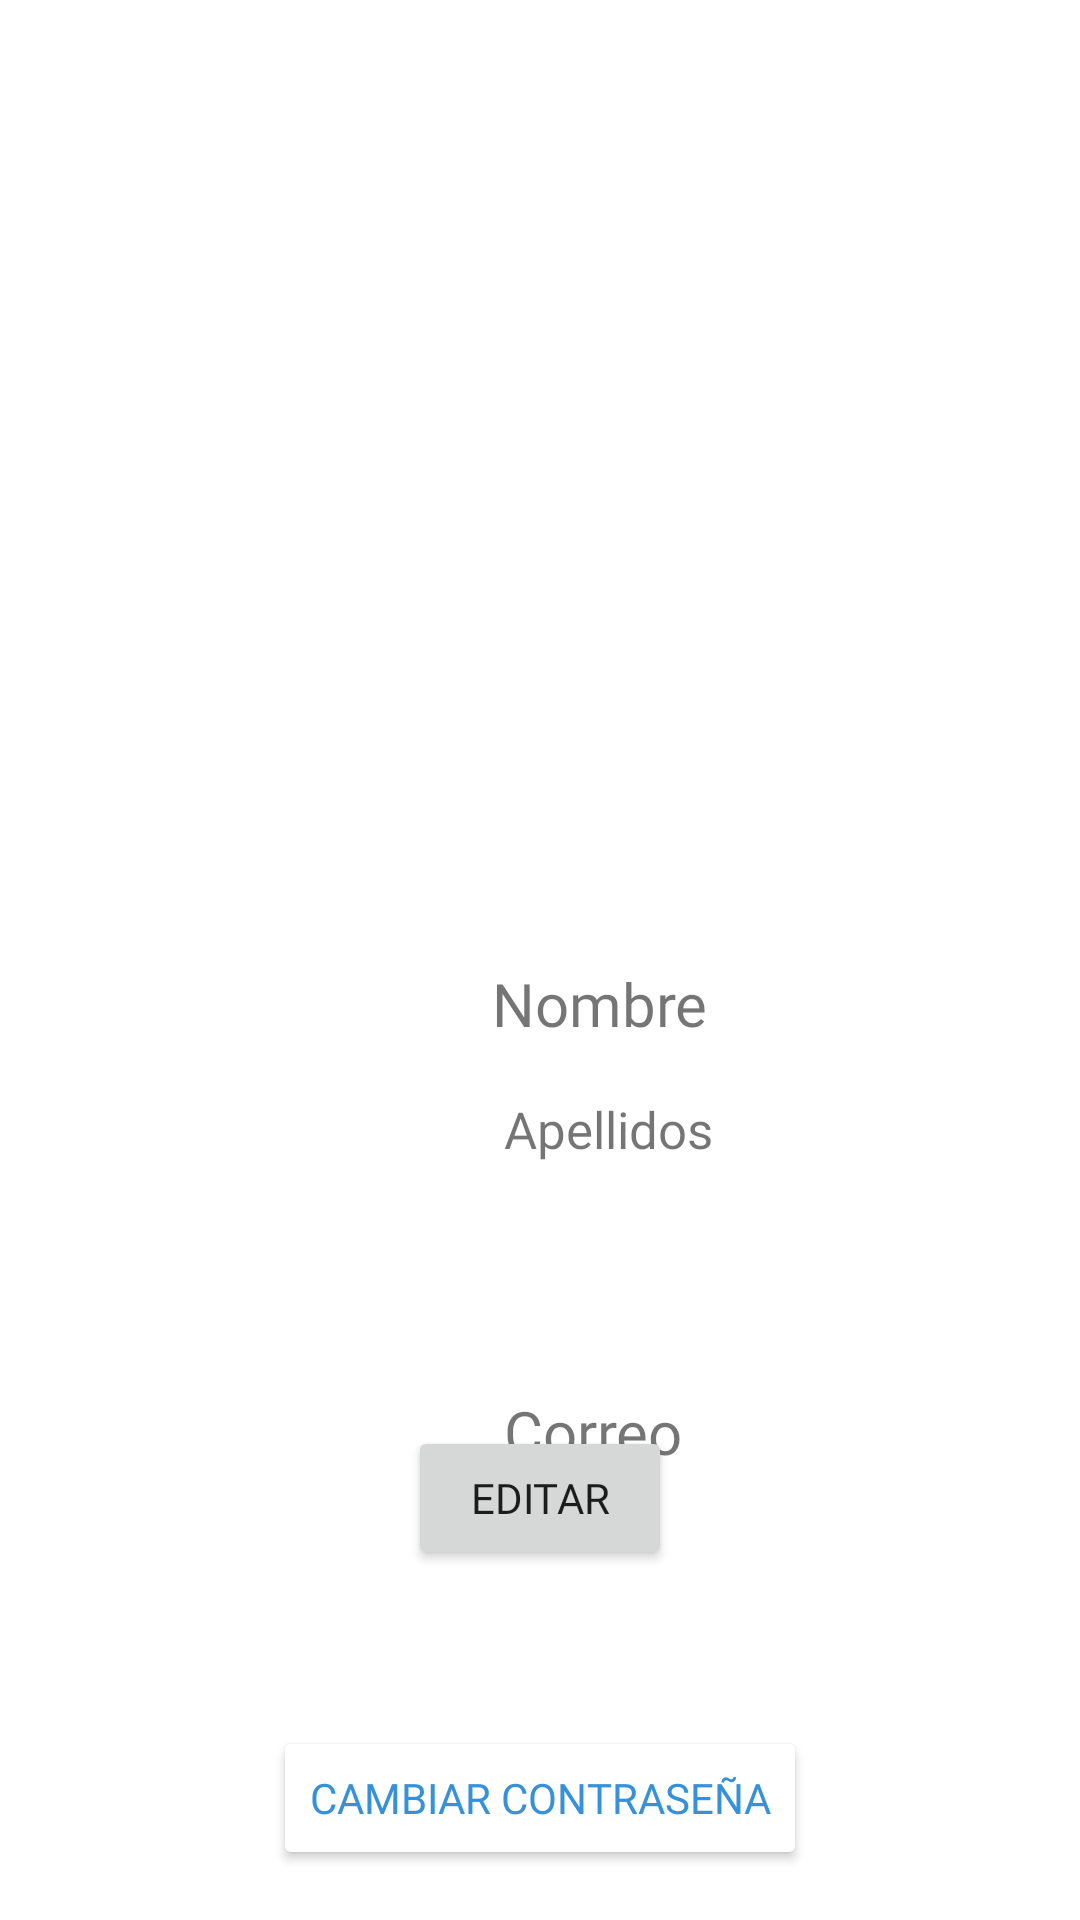

Reconstruct the res/layout file that produces this screen, plus the resources it refers to.
<!-- AndroidManifest.xml: application theme Theme.AcmeExplorer -->
<!-- res/layout/activity_perfilusuario.xml -->
<?xml version="1.0" encoding="utf-8"?>
<androidx.constraintlayout.widget.ConstraintLayout xmlns:android="http://schemas.android.com/apk/res/android"
    xmlns:app="http://schemas.android.com/apk/res-auto"
    xmlns:tools="http://schemas.android.com/tools"
    android:layout_width="match_parent"
    android:layout_height="match_parent">

    <ImageView
        android:id="@+id/imageViewPerfil"
        android:layout_width="212dp"
        android:layout_height="208dp"
        android:layout_marginStart="99dp"
        android:layout_marginTop="61dp"
        app:layout_constraintStart_toStartOf="parent"
        app:layout_constraintTop_toTopOf="parent"
        app:srcCompat="@drawable/perfil"
        tools:ignore="MissingConstraints" />

    <TextView
        android:id="@+id/textViewNombre"
        android:layout_width="wrap_content"
        android:layout_height="wrap_content"
        android:layout_marginStart="164dp"
        android:layout_marginTop="52dp"
        android:fontFamily="@font/arvo"
        android:text="Nombre"
        android:textSize="20sp"
        app:layout_constraintStart_toStartOf="parent"
        app:layout_constraintTop_toBottomOf="@+id/imageViewPerfil" />

    <TextView
        android:id="@+id/textViewApellidos"
        android:layout_width="wrap_content"
        android:layout_height="wrap_content"
        android:layout_marginStart="168dp"
        android:layout_marginTop="96dp"
        android:fontFamily="@font/arvo"
        android:text="Apellidos"
        android:textSize="17sp"
        app:layout_constraintStart_toStartOf="parent"
        app:layout_constraintTop_toBottomOf="@+id/imageViewPerfil" />

    <TextView
        android:id="@+id/textViewCorreo"
        android:layout_width="wrap_content"
        android:layout_height="wrap_content"
        android:layout_marginStart="168dp"
        android:layout_marginTop="76dp"
        android:fontFamily="@font/arvo"
        android:text="Correo"
        android:textSize="20sp"
        app:layout_constraintStart_toStartOf="parent"
        app:layout_constraintTop_toBottomOf="@+id/textViewApellidos" />

    <Button
        android:id="@+id/buttonEditar"
        android:layout_width="wrap_content"
        android:layout_height="wrap_content"
        android:layout_marginStart="159dp"
        android:layout_marginTop="45dp"
        android:layout_marginEnd="159dp"
        android:layout_marginBottom="26dp"
        android:fontFamily="@font/arvo"
        android:text="Editar"
        app:layout_constraintBottom_toTopOf="@+id/buttonCambiarContra"
        app:layout_constraintEnd_toEndOf="parent"
        app:layout_constraintStart_toStartOf="parent"
        app:layout_constraintTop_toBottomOf="@+id/textViewCorreo"
        tools:ignore="MissingConstraints" />

    <Button
        android:id="@+id/buttonCambiarContra"
        android:layout_width="wrap_content"
        android:layout_height="wrap_content"
        android:layout_marginStart="90dp"
        android:layout_marginTop="26dp"
        android:layout_marginEnd="90dp"
        android:layout_marginBottom="77dp"
        android:backgroundTint="#FFFFFF"
        android:fontFamily="@font/arvo"
        android:text="Cambiar contraseña"
        android:textColor="#3791D8"
        app:layout_constraintBottom_toBottomOf="parent"
        app:layout_constraintEnd_toEndOf="parent"
        app:layout_constraintStart_toStartOf="parent"
        app:layout_constraintTop_toBottomOf="@+id/buttonEditar"
        tools:ignore="MissingConstraints" />

    <ImageView
        android:id="@+id/actual"
        android:layout_width="50dp"
        android:layout_height="35dp"
        android:layout_marginStart="28dp"
        android:layout_marginTop="32dp"
        android:layout_marginEnd="16dp"
        android:layout_marginBottom="646dp"
        app:layout_constraintBottom_toBottomOf="parent"
        app:layout_constraintEnd_toEndOf="parent"
        app:layout_constraintHorizontal_bias="1.0"
        app:layout_constraintStart_toEndOf="@+id/imageViewPerfil"
        app:layout_constraintTop_toTopOf="parent"
        app:layout_constraintVertical_bias="0.0"
        app:srcCompat="@drawable/actual" />

</androidx.constraintlayout.widget.ConstraintLayout>
<!-- resources referenced by this layout -->
<resources>
  <!-- drawable actual: png bitmap (drawable, 46351 bytes) -->
  <style name="Theme.AcmeExplorer" parent="Theme.MaterialComponents.DayNight.DarkActionBar">
          
          <item name="colorPrimary">#0B6121</item>
          <item name="colorPrimaryVariant">#0B6121</item>
          <item name="colorOnPrimary">@color/white</item>
          
          <item name="colorSecondary">@color/teal_200</item>
          <item name="colorSecondaryVariant">@color/teal_700</item>
          <item name="colorOnSecondary">@color/black</item>
          
          <item name="android:statusBarColor">?attr/colorPrimaryVariant</item>
          
      </style>
  <!-- not gathered from this repository: default colours our renderer supplied (Android Studio template values) -->
  <color name="teal_200">#FF03DAC5</color>
  <color name="teal_700">#FF018786</color>
  <color name="black">#FF000000</color>
  <color name="white">#FFFFFFFF</color>
</resources>
